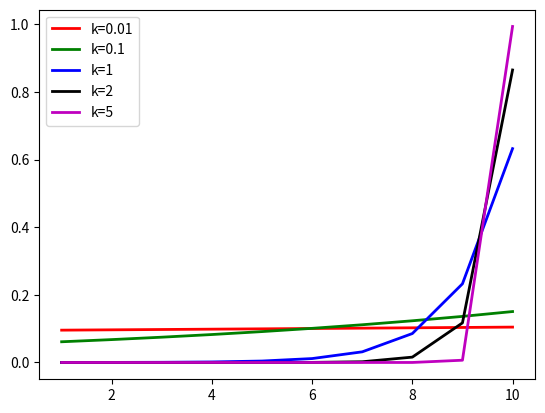

Reproduce this figure in Python.
import numpy as np
import matplotlib.pyplot as plt
import math

w = [1,2,3,4,5,6,7,8,9,10] # Scores
k = [0.01,0.1,1,2,5] # factor
color = ['r','g','b','k','m']
for j in range(len(k)):
    denom = 0
    r = [None]*10
    for wi in w:
        denom = denom + math.exp(k[j]*wi)
    for i in range(len(w)):
        r[i] = math.exp(k[j]*w[i])/denom
    plt.plot(w,r,linewidth=2,label='k='+str(k[j]),color=color[j])
plt.legend()
plt.show()
